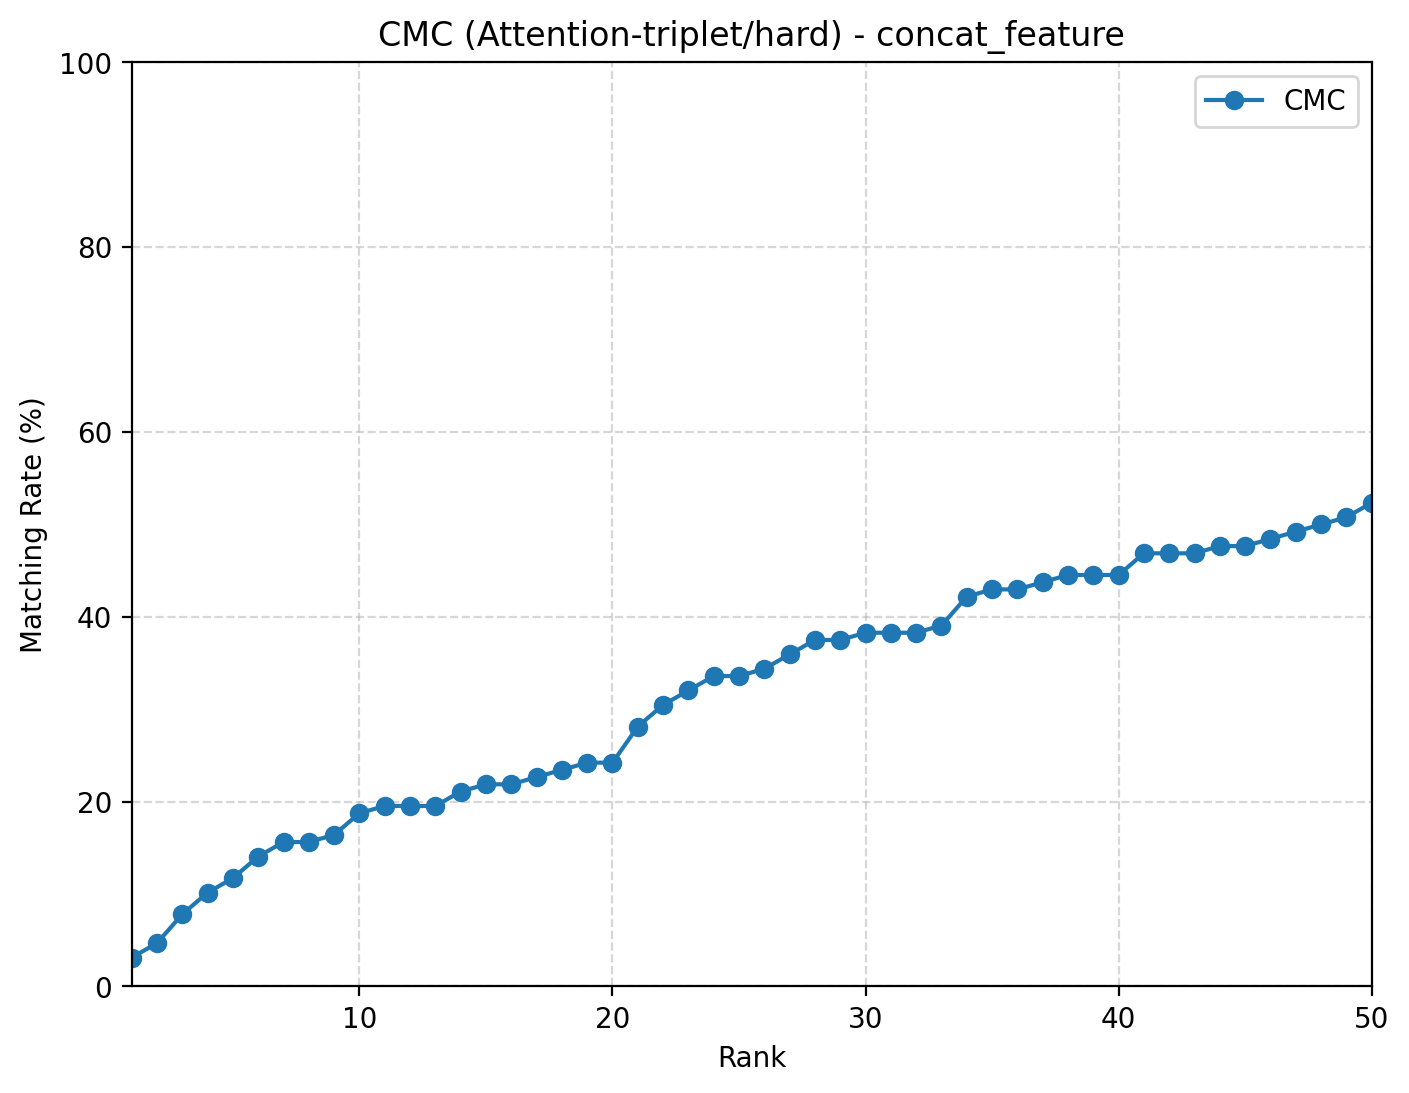

Values plotted in this chart, from the file beside it:
rank, cmc
1, 0.03125
2, 0.04688
3, 0.07812
4, 0.1016
5, 0.1172
6, 0.1406
7, 0.1562
8, 0.1562
9, 0.1641
10, 0.1875
11, 0.1953
12, 0.1953
13, 0.1953
14, 0.2109
15, 0.2188
16, 0.2188
17, 0.2266
18, 0.2344
19, 0.2422
20, 0.2422
21, 0.2812
22, 0.3047
23, 0.3203
24, 0.3359
25, 0.3359
26, 0.3438
27, 0.3594
28, 0.375
29, 0.375
30, 0.3828
31, 0.3828
32, 0.3828
33, 0.3906
34, 0.4219
35, 0.4297
36, 0.4297
37, 0.4375
38, 0.4453
39, 0.4453
40, 0.4453
41, 0.4688
42, 0.4688
43, 0.4688
44, 0.4766
45, 0.4766
46, 0.4844
47, 0.4922
48, 0.5
49, 0.5078
50, 0.5234
